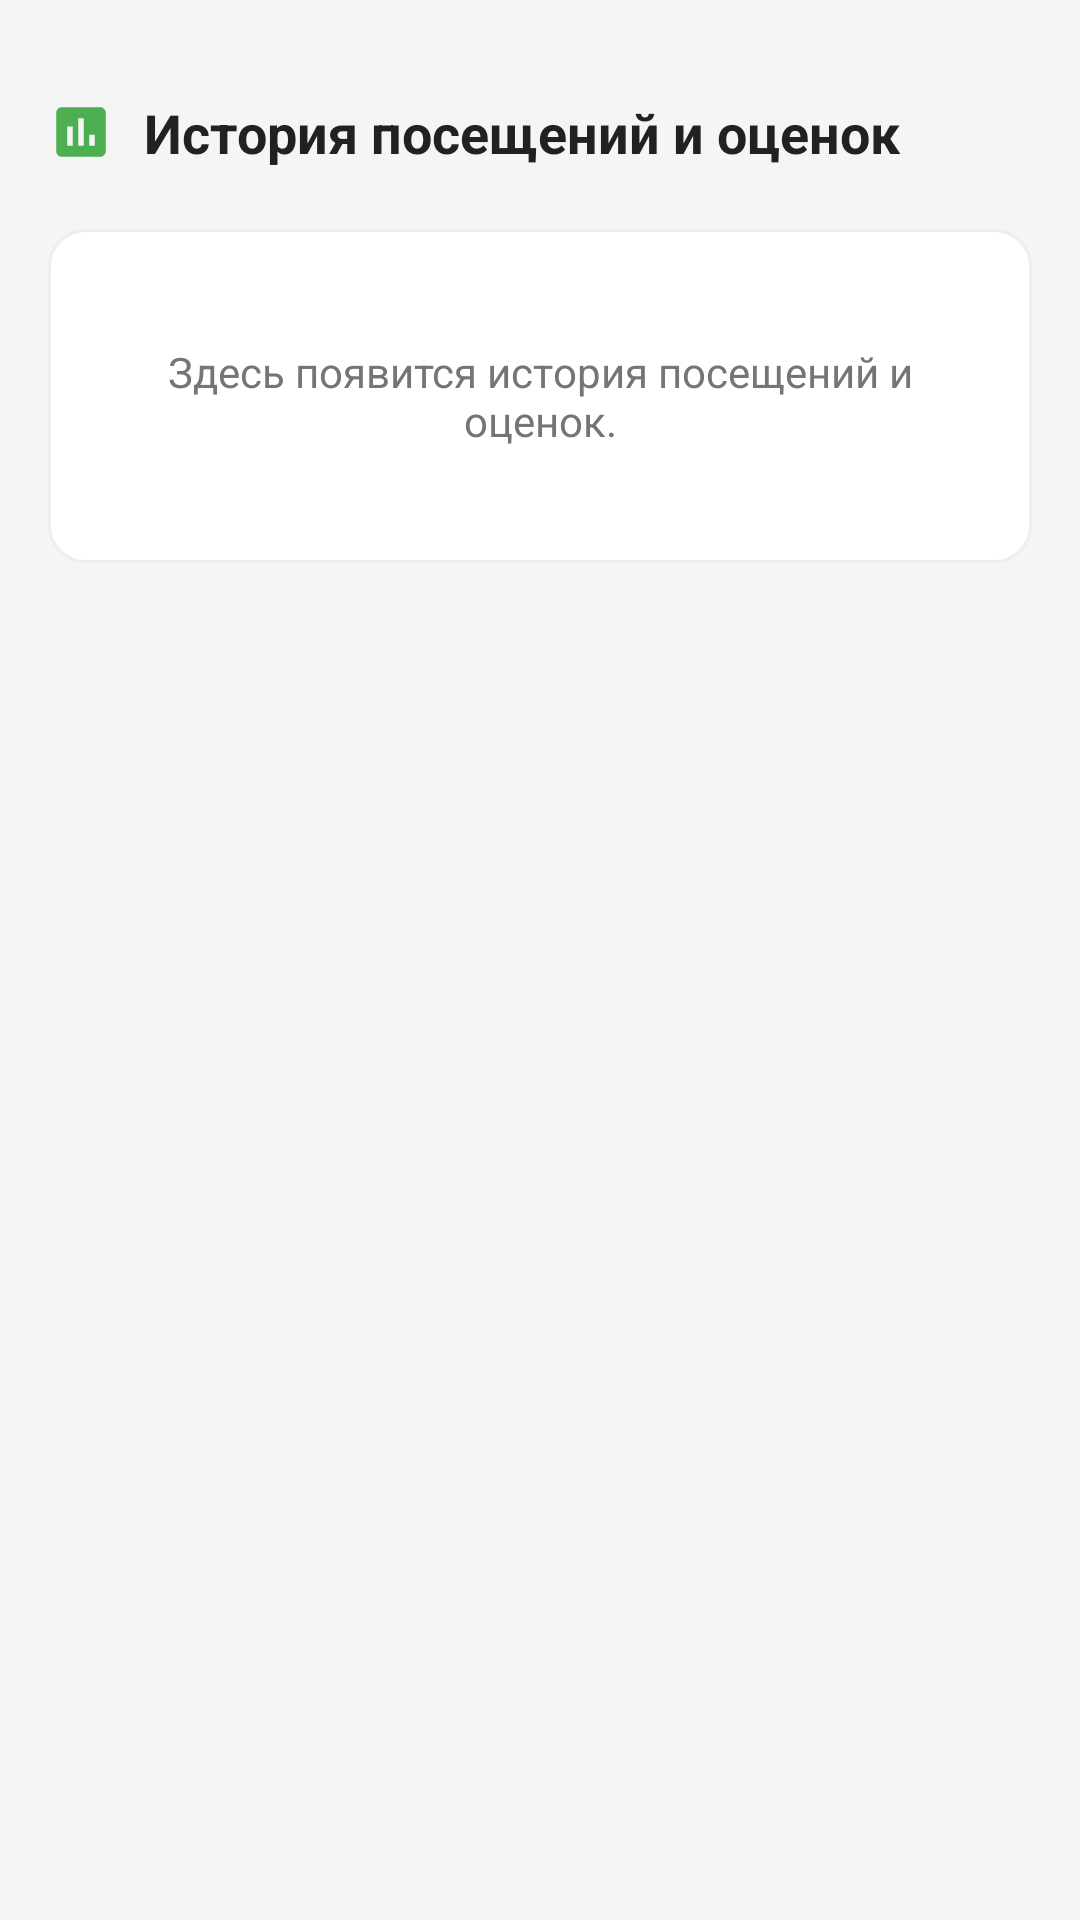

The Android layout XML behind this screen, and the referenced resources:
<!-- AndroidManifest.xml: application theme Theme.Topacademy -->
<!-- res/layout/activity_attendance.xml -->
<?xml version="1.0" encoding="utf-8"?>
<LinearLayout xmlns:android="http://schemas.android.com/apk/res/android"
    xmlns:app="http://schemas.android.com/apk/res-auto"
    android:layout_width="match_parent"
    android:layout_height="match_parent"
    android:orientation="vertical"
    android:padding="16dp">

    
    <LinearLayout
        android:layout_width="match_parent"
        android:layout_height="wrap_content"
        android:orientation="horizontal"
        android:gravity="center_vertical"
        android:layout_marginTop="16dp"
        android:layout_marginBottom="20dp">

        <ImageView
            android:layout_width="22dp"
            android:layout_height="22dp"
            android:src="@drawable/ic_attendance"
            app:tint="#4CAF50"
            android:layout_marginEnd="10dp"
            android:contentDescription="Посещаемость" />

        <TextView
            android:layout_width="wrap_content"
            android:layout_height="wrap_content"
            android:text="История посещений и оценок"
            android:textSize="18sp"
            android:textStyle="bold"
            android:textColor="?android:attr/textColorPrimary" />

    </LinearLayout>

    
    <ScrollView
        android:layout_width="match_parent"
        android:layout_height="0dp"
        android:layout_weight="1"
        android:clipToPadding="false">

        <LinearLayout
            android:layout_width="match_parent"
            android:layout_height="wrap_content"
            android:orientation="vertical">

            <LinearLayout
                android:layout_width="match_parent"
                android:layout_height="wrap_content"
                android:orientation="vertical"
                android:background="@drawable/card_bg"
                android:padding="14dp">

                <LinearLayout
                    android:id="@+id/linearLayoutAttendance"
                    android:layout_width="match_parent"
                    android:layout_height="wrap_content"
                    android:orientation="vertical">

                    <TextView
                        android:layout_width="match_parent"
                        android:layout_height="wrap_content"
                        android:text="Здесь появится история посещений и оценок."
                        android:textSize="14sp"
                        android:textColor="?android:attr/textColorSecondary"
                        android:gravity="center"
                        android:padding="24dp" />

                </LinearLayout>

            </LinearLayout>

        </LinearLayout>

    </ScrollView>

    
    <ProgressBar
        android:id="@+id/progressBarAttendance"
        android:layout_width="wrap_content"
        android:layout_height="wrap_content"
        android:layout_gravity="center"
        android:visibility="gone" />

</LinearLayout>
<!-- resources referenced by this layout -->
<resources>
  <!-- drawable card_bg (drawable) -->
  <?xml version="1.0" encoding="utf-8"?>
  <shape xmlns:android="http://schemas.android.com/apk/res/android">
      <solid android:color="#FFFFFF" />
      <stroke android:width="1dp" android:color="#EEEEEE" />
      <corners android:radius="12dp" />
  </shape>
  <!-- drawable ic_attendance (drawable) -->
  <vector xmlns:android="http://schemas.android.com/apk/res/android"
      android:width="24dp" android:height="24dp"
      android:viewportWidth="24" android:viewportHeight="24">
      <path android:fillColor="#FF000000"
          android:pathData="M19,3H5C3.9,3 3,3.9 3,5v14c0,1.1 0.9,2 2,2h14c1.1,0 2,-0.9 2,-2V5C21,3.9 20.1,3 19,3zM9,17H7v-7h2V17zM13,17h-2V7h2V17zM17,17h-2v-4h2V17z"/>
  </vector>
  <style name="Theme.Topacademy" parent="Base.Theme.Topacademy" />
  <style name="Base.Theme.Topacademy" parent="Theme.AppCompat.DayNight.NoActionBar">
          <item name="colorPrimary">@color/green</item>
          <item name="colorPrimaryDark">@color/green_dark</item>
          <item name="colorAccent">@color/green</item>
          <item name="android:windowBackground">@color/bg_light</item>
          <item name="android:textColorPrimary">@color/text_primary_light</item>
          <item name="android:textColorSecondary">@color/text_secondary_light</item>
          <item name="android:textColorHint">@color/hint_light</item>
          <item name="android:editTextBackground">@drawable/edit_text_bg</item>
          <item name="editTextBackground">@drawable/edit_text_bg</item>
      </style>
  <color name="green">#4CAF50</color>
  <color name="green_dark">#388E3C</color>
  <color name="bg_light">#F5F5F5</color>
  <color name="text_primary_light">#212121</color>
  <color name="text_secondary_light">#757575</color>
  <color name="hint_light">#9E9E9E</color>
  <!-- drawable edit_text_bg (drawable) -->
  <?xml version="1.0" encoding="utf-8"?>
  <shape xmlns:android="http://schemas.android.com/apk/res/android">
      <solid android:color="#FFFFFF" />
      <stroke android:width="1dp" android:color="#E0E0E0" />
      <corners android:radius="10dp" />
      <padding android:left="14dp" android:top="12dp" android:right="14dp" android:bottom="12dp" />
  </shape>
</resources>
